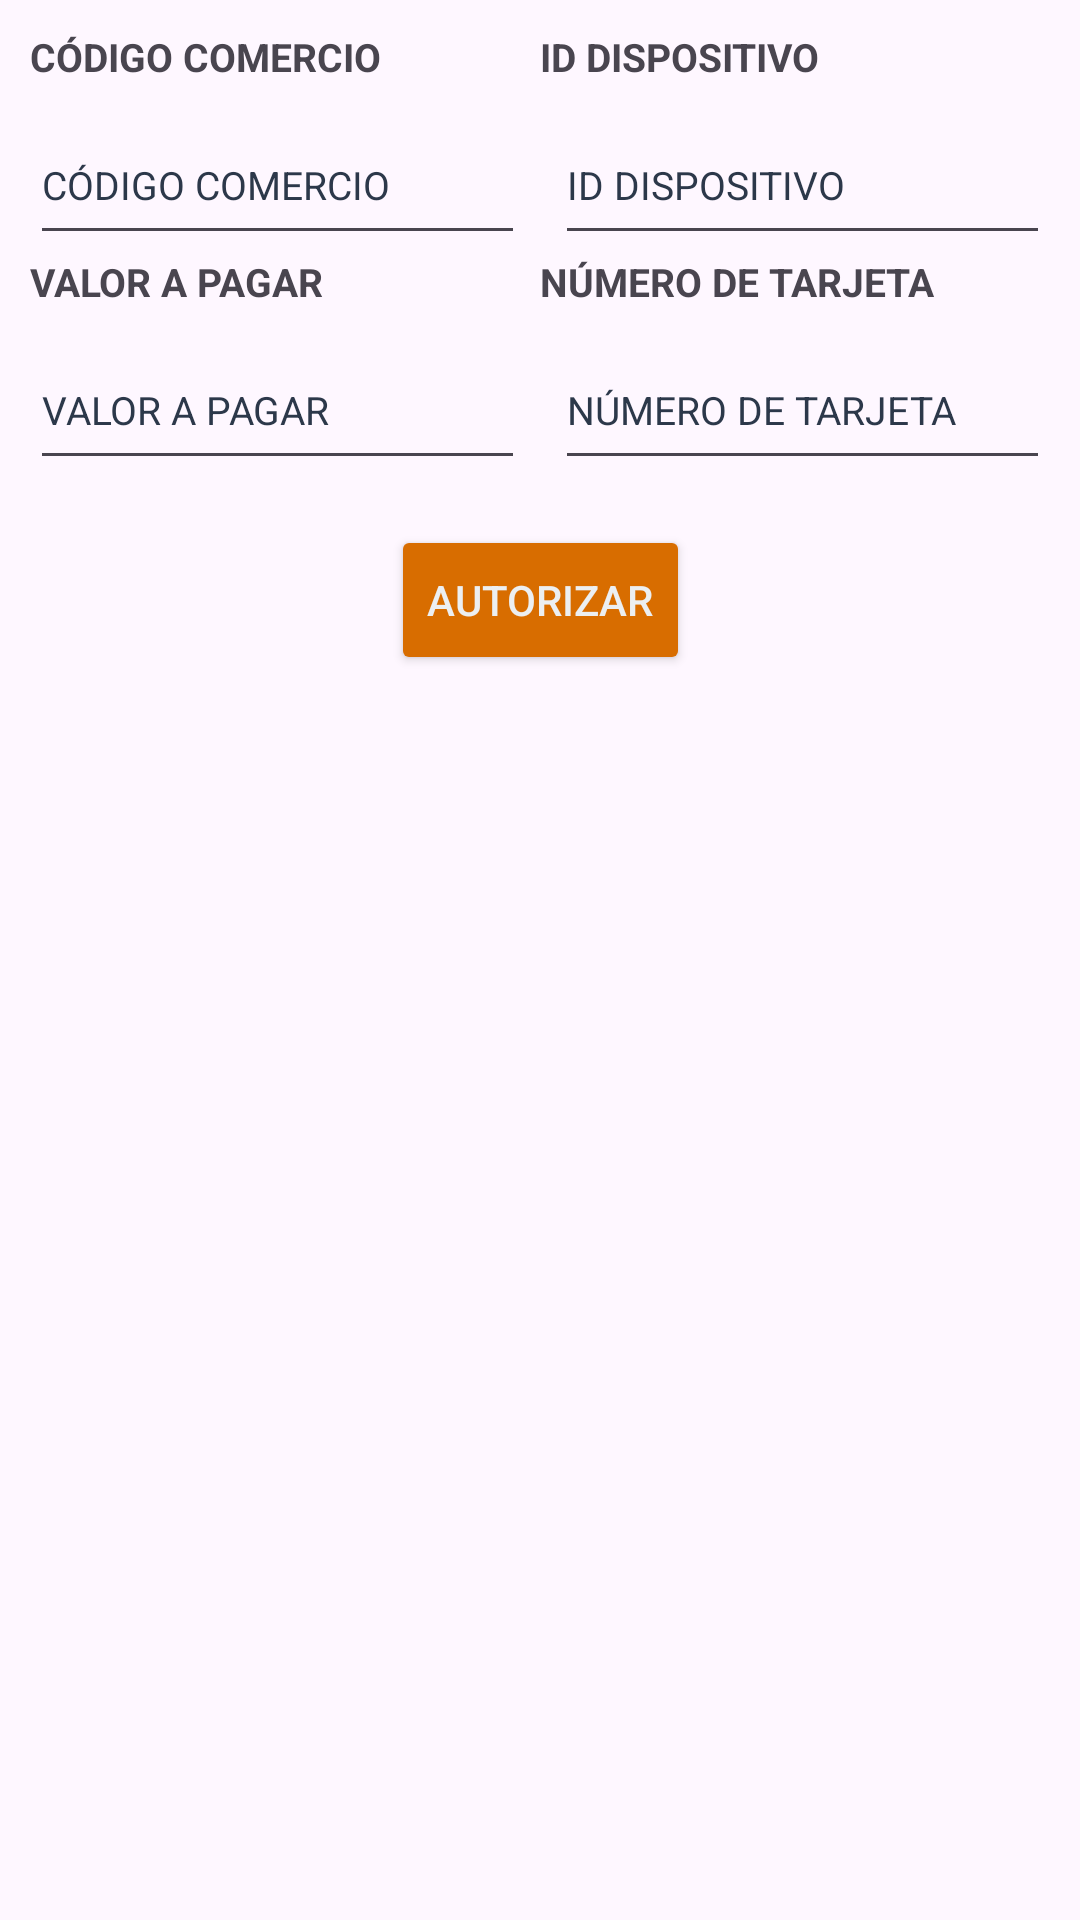

Layout XML and referenced resources for this Android screen:
<!-- AndroidManifest.xml: application theme Base.Theme.Nexos_CredibanCo -->
<!-- res/layout/form_authorization.xml -->
<?xml version="1.0" encoding="utf-8"?>
<androidx.constraintlayout.widget.ConstraintLayout xmlns:android="http://schemas.android.com/apk/res/android"
    xmlns:app="http://schemas.android.com/apk/res-auto"
    android:layout_width="match_parent"
    android:layout_height="match_parent">

    <androidx.constraintlayout.widget.ConstraintLayout
        android:id="@+id/constraintLayoutFormAuthorization"
        android:layout_width="match_parent"
        android:layout_height="wrap_content"
        app:layout_constraintBottom_toTopOf="@id/buttonAuthorization"
        app:layout_constraintStart_toStartOf="parent"
        android:padding="10dp">

        <androidx.constraintlayout.widget.Guideline
            android:id="@+id/guidelineSeparation"
            android:layout_width="wrap_content"
            android:layout_height="wrap_content"
            android:orientation="vertical"
            app:layout_constraintGuide_percent="0.5" />

        <androidx.appcompat.widget.AppCompatTextView
            android:id="@+id/textViewCommerceCode"
            android:layout_width="0dp"
            android:layout_height="25dp"
            android:layout_marginEnd="5dp"
            android:text="@string/commercial_code"
            android:textColorHint="@color/colorPrimaryDark"
            android:textSize="13sp"
            android:textStyle="bold"
            app:layout_constraintEnd_toStartOf="@+id/guidelineSeparation"
            app:layout_constraintStart_toStartOf="parent"
            app:layout_constraintTop_toTopOf="parent" />

        <androidx.appcompat.widget.AppCompatEditText
            android:id="@+id/editTextCommerceCode"
            android:layout_width="0dp"
            android:layout_height="50dp"
            android:layout_marginEnd="5dp"
            android:hint="@string/commercial_code"
            android:textColorHint="@color/colorPrimaryDark"
            android:textSize="13sp"
            app:layout_constraintEnd_toStartOf="@+id/guidelineSeparation"
            app:layout_constraintStart_toStartOf="parent"
            app:layout_constraintTop_toBottomOf="@+id/textViewCommerceCode" />

        <androidx.appcompat.widget.AppCompatTextView
            android:id="@+id/textViewTerminalCode"
            android:layout_width="0dp"
            android:layout_height="25dp"
            android:layout_marginEnd="5dp"
            android:text="@string/identification_mobile_device"
            android:textColorHint="@color/colorPrimaryDark"
            android:textSize="13sp"
            android:textStyle="bold"
            app:layout_constraintBottom_toBottomOf="@+id/textViewCommerceCode"
            app:layout_constraintEnd_toEndOf="parent"
            app:layout_constraintStart_toStartOf="@+id/guidelineSeparation"
            app:layout_constraintTop_toTopOf="@+id/textViewCommerceCode" />

        <androidx.appcompat.widget.AppCompatEditText
            android:id="@+id/editTextTerminalCode"
            android:layout_width="0dp"
            android:layout_height="50dp"
            android:layout_marginStart="5dp"
            android:hint="@string/identification_mobile_device"
            android:textColorHint="@color/colorPrimaryDark"
            android:textSize="13sp"
            app:layout_constraintBottom_toBottomOf="@+id/editTextCommerceCode"
            app:layout_constraintEnd_toEndOf="parent"
            app:layout_constraintStart_toStartOf="@+id/guidelineSeparation"
            app:layout_constraintTop_toTopOf="@+id/editTextCommerceCode" />

        <androidx.appcompat.widget.AppCompatTextView
            android:id="@+id/textViewAmount"
            android:layout_width="0dp"
            android:layout_height="25dp"
            android:layout_marginEnd="5dp"
            android:text="@string/total_value"
            android:textColorHint="@color/colorPrimaryDark"
            android:textSize="13sp"
            android:textStyle="bold"
            app:layout_constraintEnd_toStartOf="@+id/guidelineSeparation"
            app:layout_constraintStart_toStartOf="parent"
            app:layout_constraintTop_toBottomOf="@+id/editTextCommerceCode" />

        <androidx.appcompat.widget.AppCompatEditText
            android:id="@+id/editTextAmount"
            android:layout_width="0dp"
            android:layout_height="50dp"
            android:layout_marginEnd="5dp"
            android:hint="@string/total_value"
            android:textColorHint="@color/colorPrimaryDark"
            android:textSize="13sp"
            android:inputType="number"
            app:layout_constraintEnd_toStartOf="@+id/guidelineSeparation"
            app:layout_constraintStart_toStartOf="parent"
            app:layout_constraintTop_toBottomOf="@+id/textViewAmount" />

        <androidx.appcompat.widget.AppCompatTextView
            android:id="@+id/textViewTextCard"
            android:layout_width="0dp"
            android:layout_height="25dp"
            android:layout_marginEnd="5dp"
            android:text="@string/card_number"
            android:textColorHint="@color/colorPrimaryDark"
            android:textSize="13sp"
            android:textStyle="bold"
            app:layout_constraintBottom_toBottomOf="@id/textViewAmount"
            app:layout_constraintEnd_toEndOf="parent"
            app:layout_constraintStart_toStartOf="@id/guidelineSeparation"
            app:layout_constraintTop_toTopOf="@id/textViewAmount" />

        <androidx.appcompat.widget.AppCompatEditText
            android:id="@+id/editTextCard"
            android:layout_width="0dp"
            android:layout_height="50dp"
            android:layout_marginStart="5dp"
            android:hint="@string/card_number"
            android:textColorHint="@color/colorPrimaryDark"
            android:textSize="13sp"
            app:layout_constraintBottom_toBottomOf="@id/editTextAmount"
            app:layout_constraintEnd_toEndOf="parent"
            app:layout_constraintStart_toStartOf="@id/guidelineSeparation"
            app:layout_constraintTop_toTopOf="@id/editTextAmount" />

        <androidx.appcompat.widget.AppCompatEditText
            android:id="@+id/editTextId"
            android:layout_width="0dp"
            android:layout_height="50dp"
            android:hint="@string/id_transaction"
            android:textColorHint="@color/colorPrimaryDark"
            android:textSize="13sp"
            android:visibility="gone"
            app:layout_constraintEnd_toEndOf="parent"
            app:layout_constraintStart_toStartOf="parent"
            app:layout_constraintTop_toBottomOf="@+id/editTextAmount"  />

    </androidx.constraintlayout.widget.ConstraintLayout>

    <androidx.appcompat.widget.AppCompatButton
        android:id="@+id/buttonAuthorization"
        android:layout_width="wrap_content"
        android:layout_height="50dp"
        android:layout_marginTop="5dp"
        android:hint="@string/authorize"
        android:backgroundTint="@color/colorAccent"
        android:textColorHint="@color/background"
        app:layout_constraintStart_toStartOf="parent"
        app:layout_constraintEnd_toEndOf="parent"
        app:layout_constraintTop_toBottomOf="@+id/constraintLayoutFormAuthorization"/>

</androidx.constraintlayout.widget.ConstraintLayout>
<!-- resources referenced by this layout -->
<resources>
  <color name="background">#ECEFF1</color>
  <color name="colorAccent">#D86D00</color>
  <color name="colorPrimaryDark">#2C384A</color>
  <string name="authorize">AUTORIZAR</string>
  <string name="card_number">NÚMERO DE TARJETA</string>
  <string name="commercial_code">CÓDIGO COMERCIO</string>
  <string name="id_transaction">ID TRANSACCIÓN</string>
  <string name="identification_mobile_device">ID DISPOSITIVO</string>
  <string name="total_value">VALOR A PAGAR</string>
  <style name="Base.Theme.Nexos_CredibanCo" parent="Theme.Material3.DayNight.NoActionBar">
          <item name="colorPrimary">@color/colorPrimary</item>
          <item name="colorPrimaryDark">@color/colorPrimaryDark</item>
          <item name="colorAccent">@color/colorAccent</item>
      </style>
  <color name="colorPrimary">#015E8C</color>
</resources>
